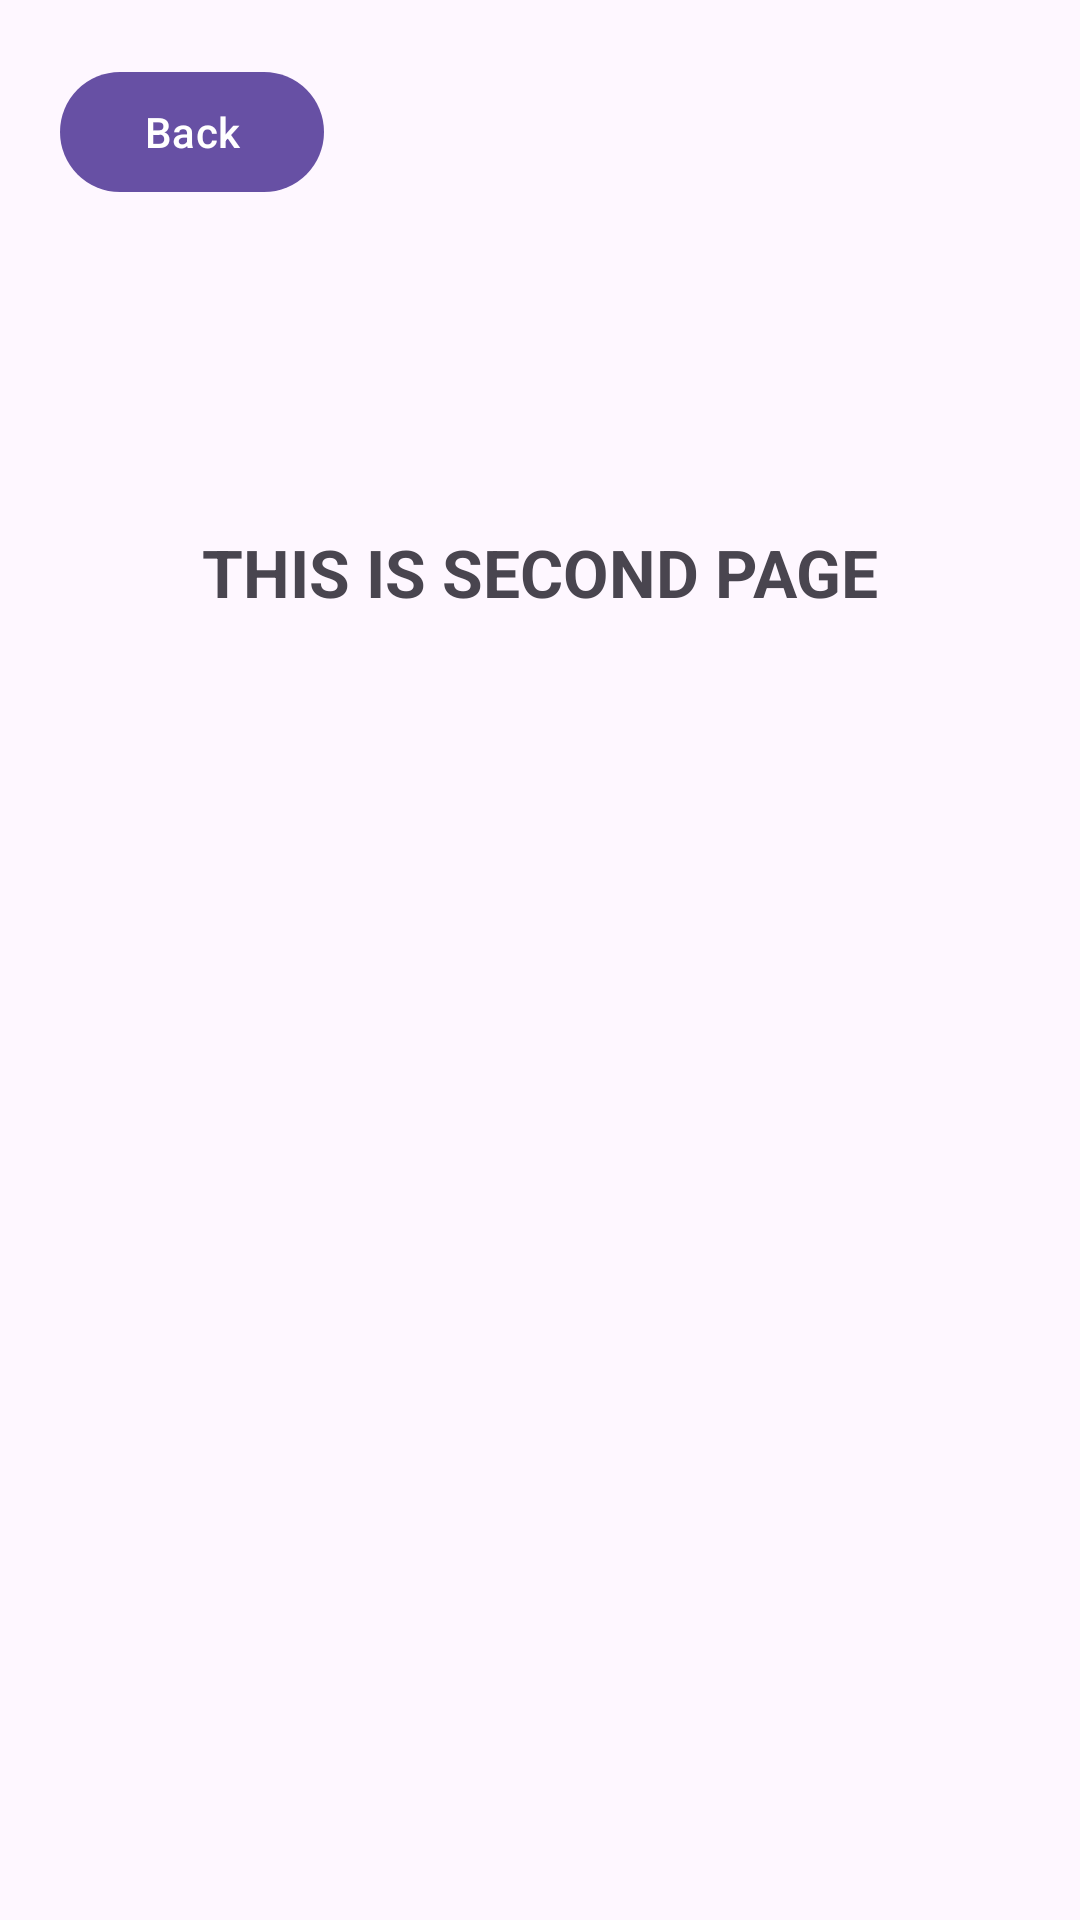

Produce the Android XML layout that renders to this screen, including the resource entries it uses.
<!-- AndroidManifest.xml: application theme Theme.HelloAndroidUi -->
<!-- res/layout/secondpage.xml -->
<?xml version="1.0" encoding="utf-8"?>
<androidx.constraintlayout.widget.ConstraintLayout
    xmlns:android="http://schemas.android.com/apk/res/android"
    xmlns:app="http://schemas.android.com/apk/res-auto"
    xmlns:tools="http://schemas.android.com/tools"
    android:layout_width="match_parent"
    android:layout_height="match_parent">

    <TextView
        android:id="@+id/textView"
        android:layout_width="wrap_content"
        android:layout_height="wrap_content"
        android:layout_marginTop="176dp"
        android:text="THIS IS SECOND PAGE"
        android:textSize="22sp"
        android:textStyle="bold"
        app:layout_constraintEnd_toEndOf="parent"
        app:layout_constraintStart_toStartOf="parent"
        app:layout_constraintTop_toTopOf="parent" />

    <Button
        android:id="@+id/button3"
        android:layout_width="wrap_content"
        android:layout_height="wrap_content"
        android:layout_margin="20dp"
        android:layout_marginStart="32dp"
        android:layout_marginTop="24dp"
        android:text="Back"
        app:layout_constraintStart_toStartOf="parent"
        app:layout_constraintTop_toTopOf="parent" />


</androidx.constraintlayout.widget.ConstraintLayout>
<!-- resources referenced by this layout -->
<resources>
  <style name="Theme.HelloAndroidUi" parent="Base.Theme.HelloAndroidUi" />
  <style name="Base.Theme.HelloAndroidUi" parent="Theme.Material3.DayNight.NoActionBar">
          
          
      </style>
</resources>
